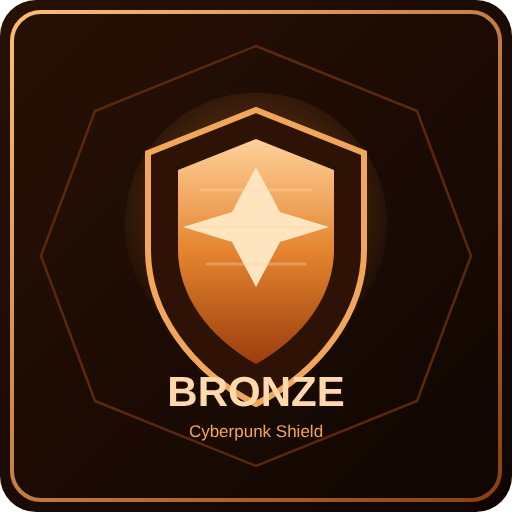
t = 0.00 s
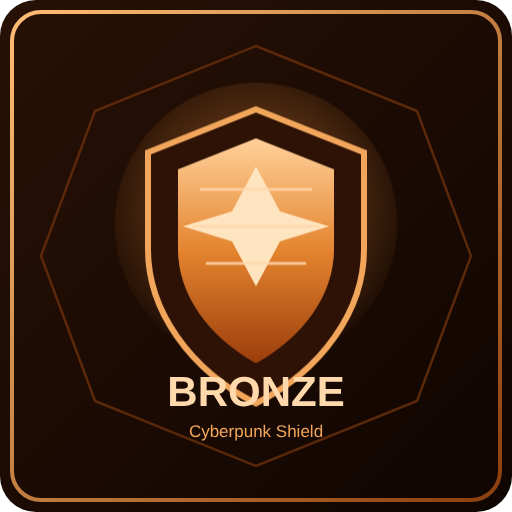
t = 0.50 s
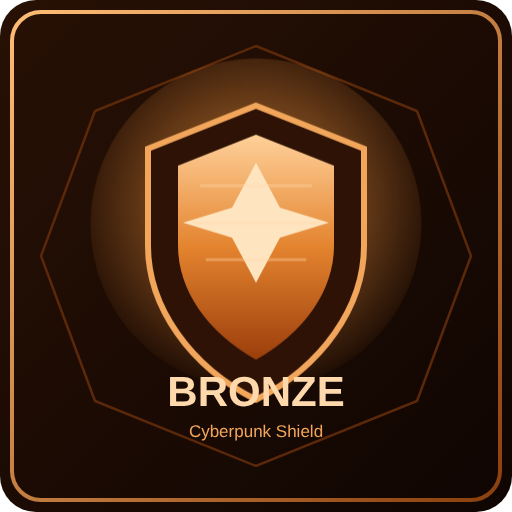
t = 1.50 s
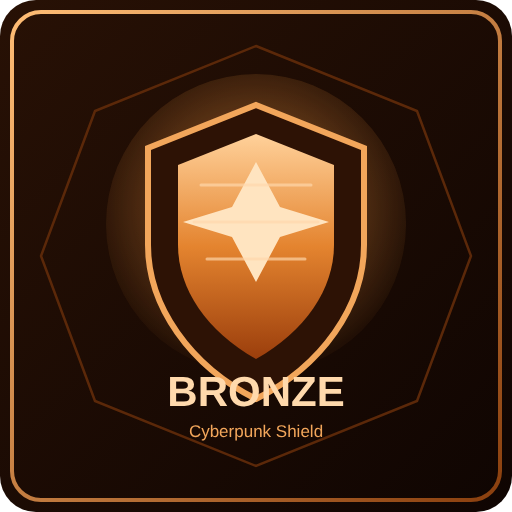
t = 2.00 s
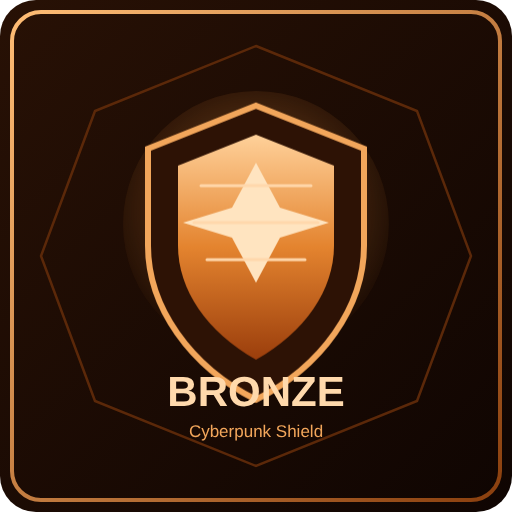
t = 2.50 s
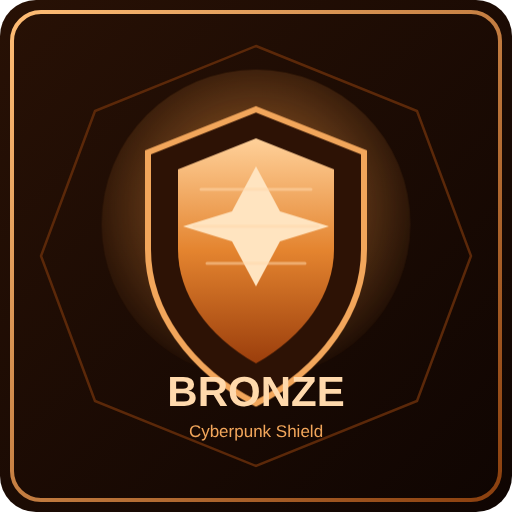
t = 3.50 s

The animated SVG that drew these frames (rendered in a browser with its animation timeline set to each time). Animation: 3 CSS @keyframes rules; one cycle of 4.00 s, repeats indefinitely.

<svg xmlns="http://www.w3.org/2000/svg" viewBox="0 0 1024 1024" role="img" aria-labelledby="title desc">
  <title id="title">Bronze Shield Animated</title>
  <desc id="desc">Cyberpunk bronze tier with angular shield crest and neon orange aura.</desc>
  <defs>
    <linearGradient id="bg" x1="0%" y1="0%" x2="100%" y2="100%">
      <stop offset="0%" stop-color="#281105"/>
      <stop offset="100%" stop-color="#0f0502"/>
    </linearGradient>
    <linearGradient id="frame" x1="0%" y1="0%" x2="100%" y2="100%">
      <stop offset="0%" stop-color="#ffbd75"/>
      <stop offset="100%" stop-color="#8a3f0e"/>
    </linearGradient>
    <linearGradient id="metal" x1="0%" y1="0%" x2="0%" y2="100%">
      <stop offset="0%" stop-color="#ffd19a"/>
      <stop offset="50%" stop-color="#e4842f"/>
      <stop offset="100%" stop-color="#9b3e0c"/>
    </linearGradient>
    <radialGradient id="aura" cx="50%" cy="45%" r="58%">
      <stop offset="0%" stop-color="#ff9f45" stop-opacity="0.75"/>
      <stop offset="100%" stop-color="#ff9f45" stop-opacity="0"/>
    </radialGradient>
    <style>
      .aura { animation: pulse 2.7s ease-in-out infinite; transform-origin: 512px 448px; }
      .shield { animation: bob 4s ease-in-out infinite; transform-origin: 512px 448px; }
      .line { animation: lineflash 1.6s ease-in-out infinite; }
      @keyframes pulse {
        0%, 100% { opacity: 0.55; transform: scale(0.9); }
        50% { opacity: 1; transform: scale(1.14); }
      }
      @keyframes bob {
        0%, 100% { transform: translateY(0px); }
        50% { transform: translateY(-10px); }
      }
      @keyframes lineflash {
        0%, 100% { opacity: 0.35; }
        50% { opacity: 1; }
      }
    </style>
  </defs>

  <rect width="1024" height="1024" rx="72" fill="url(#bg)"/>
  <rect x="24" y="24" width="976" height="976" rx="58" fill="none" stroke="url(#frame)" stroke-width="8"/>
  <polygon points="512,92 834,222 942,512 834,802 512,932 190,802 82,512 190,222" fill="none" stroke="#5f2a09" stroke-width="5" opacity="0.95"/>
  <circle class="aura" cx="512" cy="448" r="292" fill="url(#aura)"/>

  <g class="shield">
    <path d="M512 220L728 306V500C728 622 644 742 512 808C380 742 296 622 296 500V306Z" fill="#2d1205" stroke="#f2a65b" stroke-width="12"/>
    <path d="M512 278L668 340V500C668 588 610 673 512 728C414 673 356 588 356 500V340Z" fill="url(#metal)"/>
    <path d="M512 334L560 424L658 454L560 484L512 574L464 484L366 454L464 424Z" fill="#ffe4c0"/>
    <path class="line" d="M402 380L622 380M388 454L636 454M414 528L610 528" stroke="#ffd8ac" stroke-width="6" stroke-linecap="round" opacity="0.7"/>
  </g>

  <text x="512" y="812" text-anchor="middle" fill="#ffd9ac" font-family="Verdana, sans-serif" font-size="84" font-weight="700">BRONZE</text>
  <text x="512" y="874" text-anchor="middle" fill="#f2a65b" font-family="Verdana, sans-serif" font-size="34">Cyberpunk Shield</text>
</svg>
